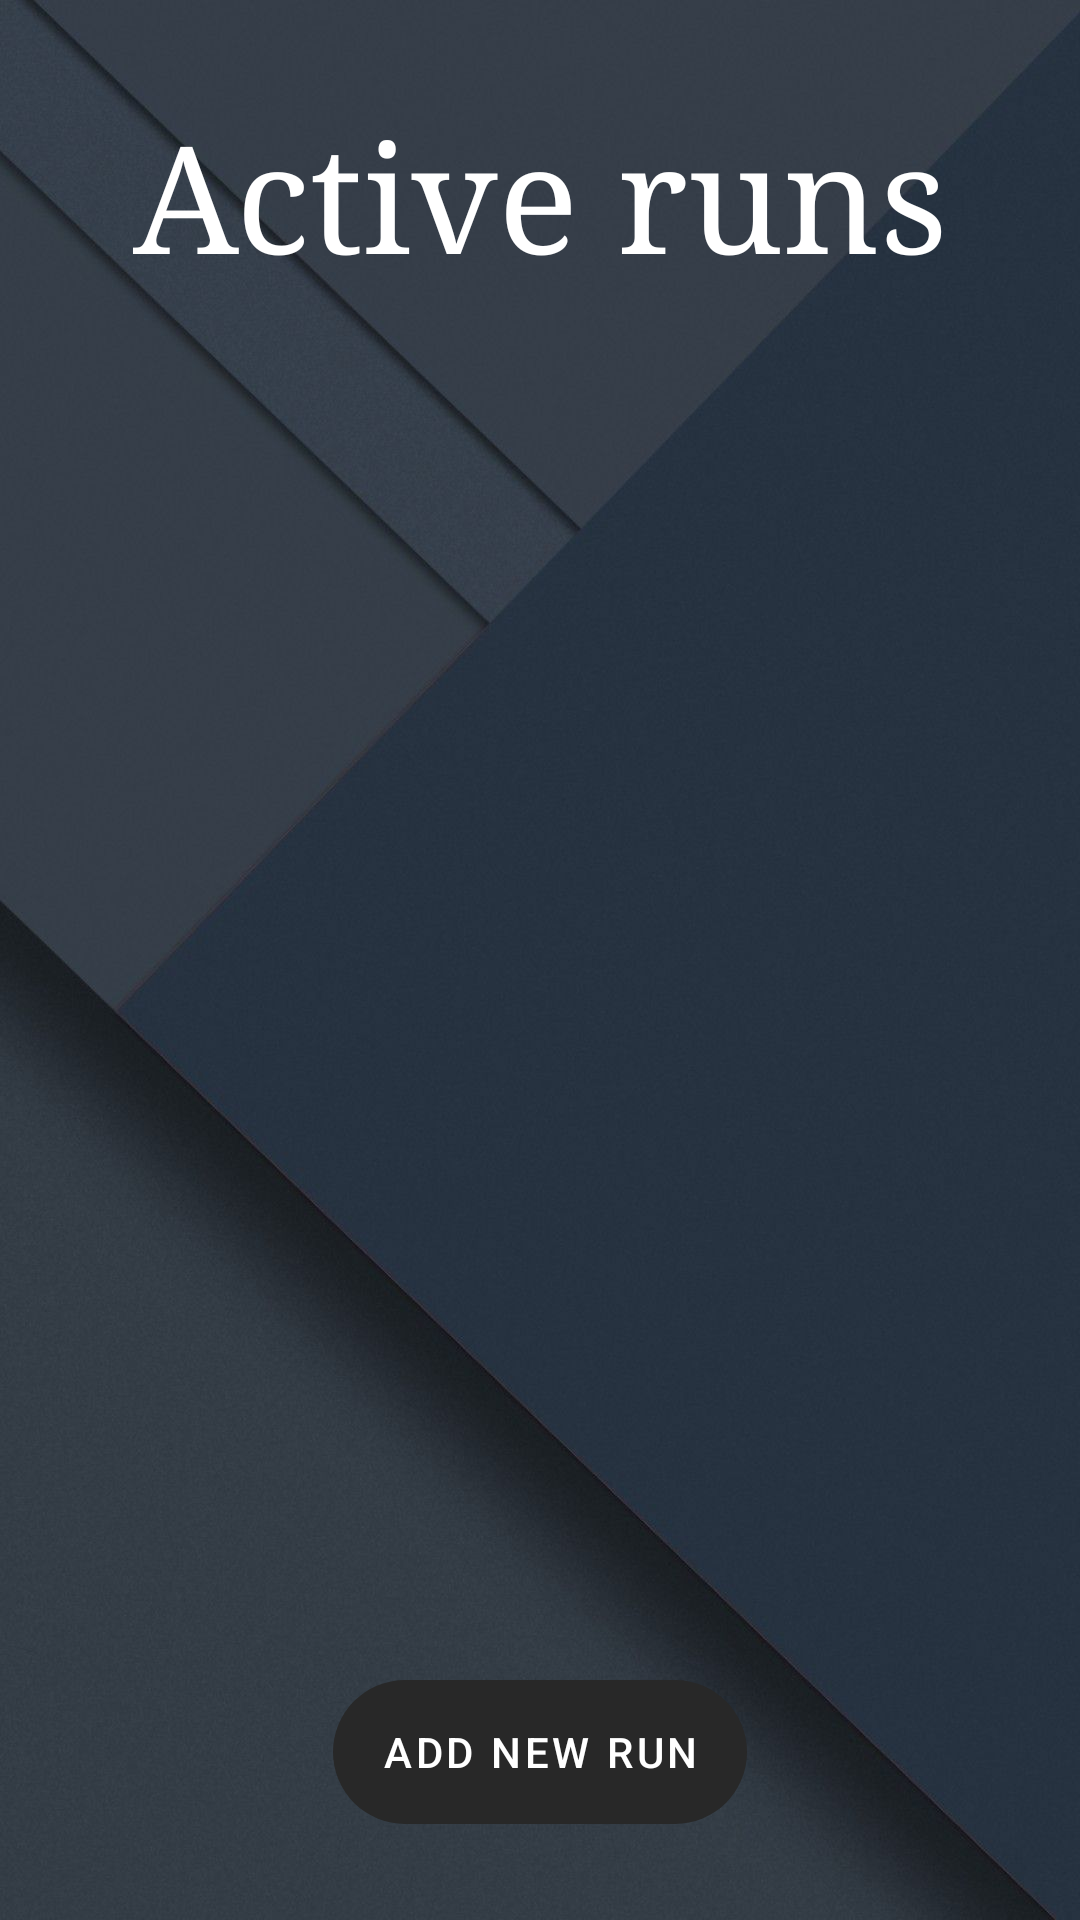

Produce the Android XML layout that renders to this screen, including the resource entries it uses.
<!-- AndroidManifest.xml: application theme Theme.FirebaseApp -->
<!-- res/layout/activity_running_page.xml -->
<?xml version="1.0" encoding="utf-8"?>
<androidx.constraintlayout.widget.ConstraintLayout xmlns:android="http://schemas.android.com/apk/res/android"
    xmlns:app="http://schemas.android.com/apk/res-auto"
    xmlns:tools="http://schemas.android.com/tools"
    android:layout_width="match_parent"
    android:layout_height="match_parent"
    android:background="@drawable/background"
    tools:context=".activities.RunningPage">

    <TextView
        android:id="@+id/activeRunsTxtView"
        android:layout_width="wrap_content"
        android:layout_height="wrap_content"
        android:layout_marginTop="32dp"
        android:text="Active runs"
        android:typeface="serif"
        android:textAlignment="center"
        android:textColor="@color/white"
        android:textSize="50dp"
        app:layout_constraintEnd_toEndOf="parent"
        app:layout_constraintStart_toStartOf="parent"
        app:layout_constraintTop_toTopOf="parent" />

    <Button
        android:id="@+id/button"
        android:layout_width="wrap_content"
        android:layout_height="wrap_content"
        android:layout_marginBottom="32dp"
        android:text="Add new run"
        android:background="@drawable/rounded_corners"
        android:textColor="@color/white"
        app:layout_constraintBottom_toBottomOf="parent"
        app:layout_constraintEnd_toEndOf="parent"
        app:layout_constraintStart_toStartOf="parent" />

    <ListView
        android:id="@+id/listView"
        android:layout_width="match_parent"
        android:layout_height="425dp"
        android:layout_marginStart="10dp"
        android:layout_marginTop="32dp"
        app:layout_constraintBottom_toTopOf="@+id/button"
        app:layout_constraintEnd_toEndOf="parent"
        app:layout_constraintStart_toStartOf="parent"
        app:layout_constraintTop_toBottomOf="@+id/activeRunsTxtView" />
</androidx.constraintlayout.widget.ConstraintLayout>
<!-- resources referenced by this layout -->
<resources>
  <!-- drawable background: jpg bitmap (drawable, 73555 bytes) -->
  <!-- drawable rounded_corners (drawable) -->
  <?xml version="1.0" encoding="utf-8"?>
  <shape xmlns:android="http://schemas.android.com/apk/res/android">
      <corners android:radius="24dp" />
      <solid android:color="@color/darkslategray" />
  </shape>
  <style name="Theme.FirebaseApp" parent="Theme.MaterialComponents.DayNight.NoActionBar">
          
          <item name="colorPrimary">#282828</item>
          <item name="colorPrimaryVariant">#282828</item>
          <item name="colorOnPrimary">@color/white</item>
          
          <item name="colorSecondary">#282828</item>
          <item name="colorSecondaryVariant">#282828</item>
          <item name="colorOnSecondary">@color/black</item>
          
          <item name="android:statusBarColor" tools:targetApi="l">?attr/colorPrimaryVariant</item>
          
      </style>
  <!-- not gathered from this repository: default colours our renderer supplied (Android Studio template values) -->
  <color name="black">#FF000000</color>
  <color name="white">#FFFFFFFF</color>
</resources>
